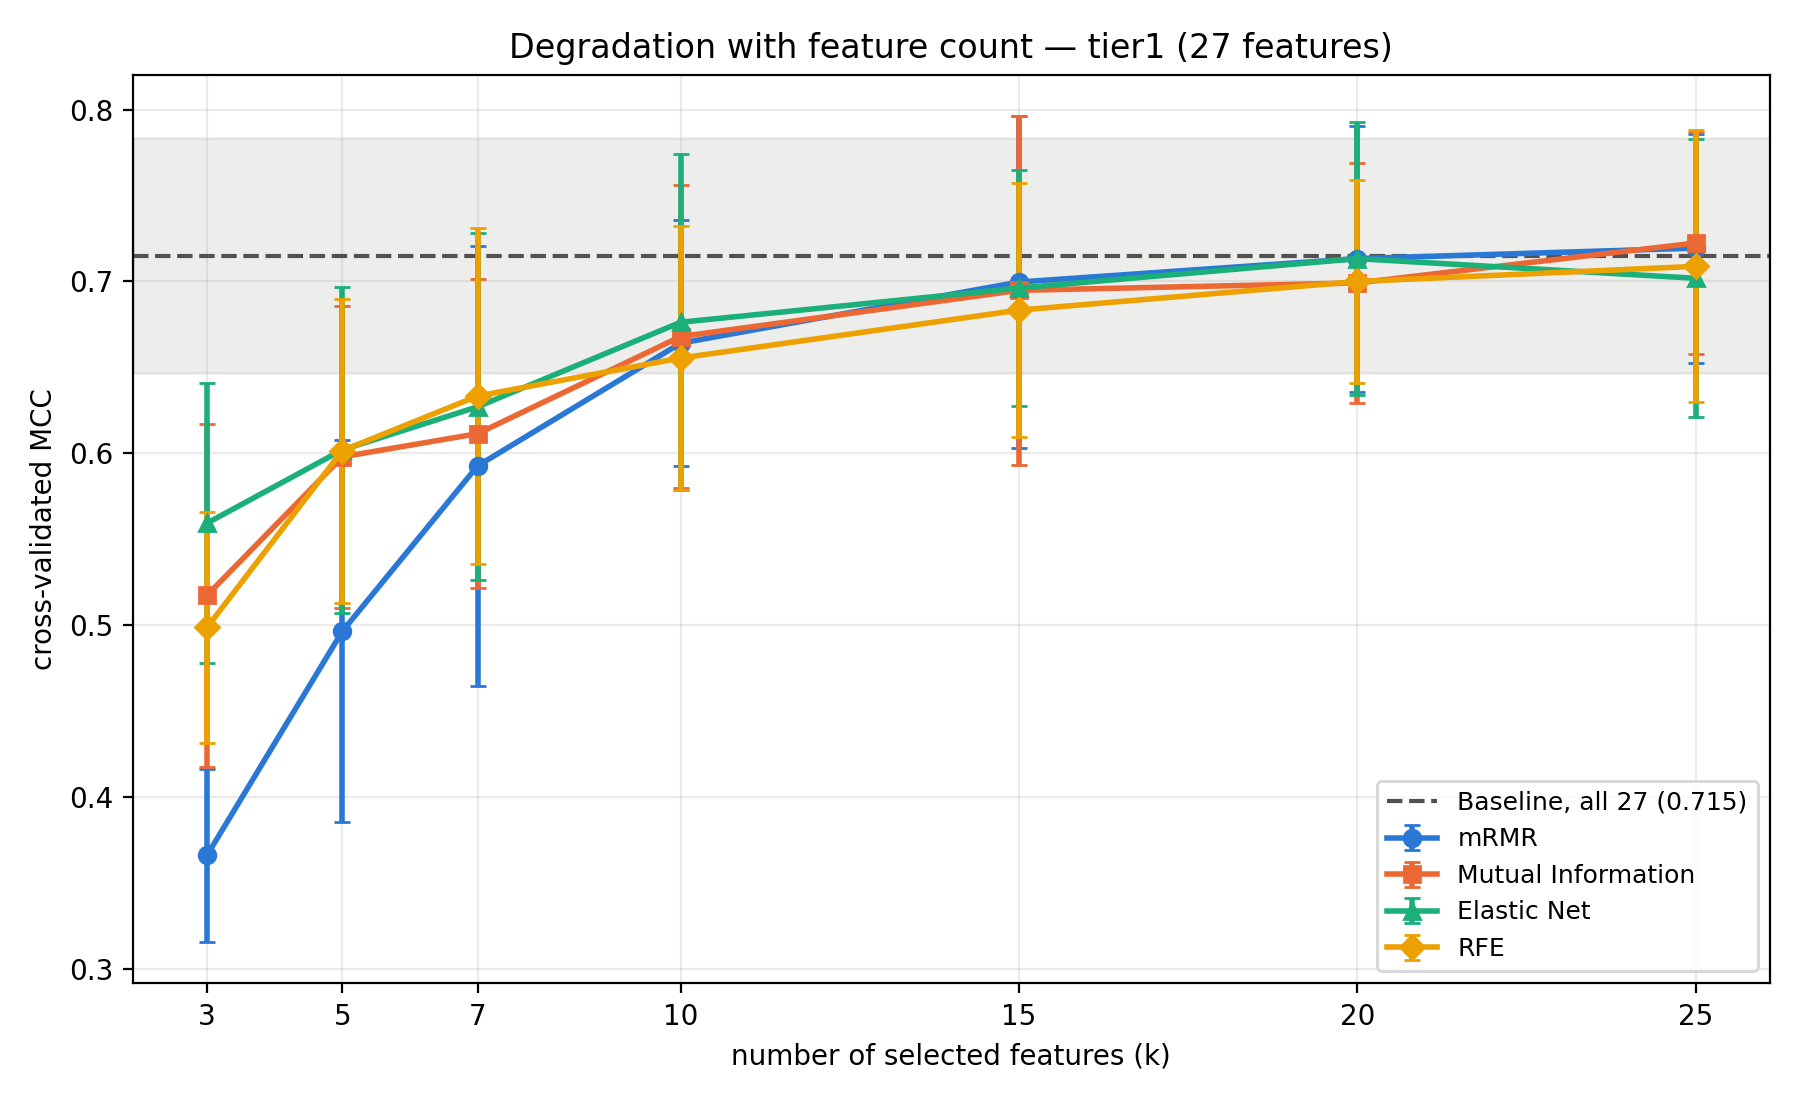

Values plotted in this chart, from the file beside it:
method, k, actual_k, mean, std
mRMR, 3, 3.0, 0.3659, 0.05053
mRMR, 5, 5.0, 0.4963, 0.1113
mRMR, 7, 7.0, 0.5926, 0.128
mRMR, 10, 10.0, 0.664, 0.07146
mRMR, 15, 15.0, 0.6996, 0.09667
mRMR, 20, 20.0, 0.7133, 0.07737
mRMR, 25, 25.0, 0.7194, 0.06664
Mutual Information, 3, 3.0, 0.5172, 0.09985
Mutual Information, 5, 5.0, 0.5979, 0.08799
Mutual Information, 7, 7.0, 0.6113, 0.08995
Mutual Information, 10, 10.0, 0.6679, 0.08808
Mutual Information, 15, 15.0, 0.6948, 0.1015
Mutual Information, 20, 20.0, 0.6991, 0.06996
Mutual Information, 25, 25.0, 0.7223, 0.06457
Elastic Net, 3, 3.0, 0.5592, 0.08138
Elastic Net, 5, 5.0, 0.6019, 0.09471
Elastic Net, 7, 7.0, 0.627, 0.1009
Elastic Net, 10, 10.0, 0.6762, 0.09774
Elastic Net, 15, 14.5, 0.6961, 0.06861
Elastic Net, 20, 17.3, 0.7132, 0.07943
Elastic Net, 25, 19.3, 0.7018, 0.08081
RFE, 3, 3.0, 0.4985, 0.06733
RFE, 5, 5.0, 0.6014, 0.08844
RFE, 7, 7.0, 0.6333, 0.09752
RFE, 10, 10.0, 0.6554, 0.07695
RFE, 15, 15.0, 0.6833, 0.0738
RFE, 20, 20.0, 0.6999, 0.05931
RFE, 25, 25.0, 0.7087, 0.07918
